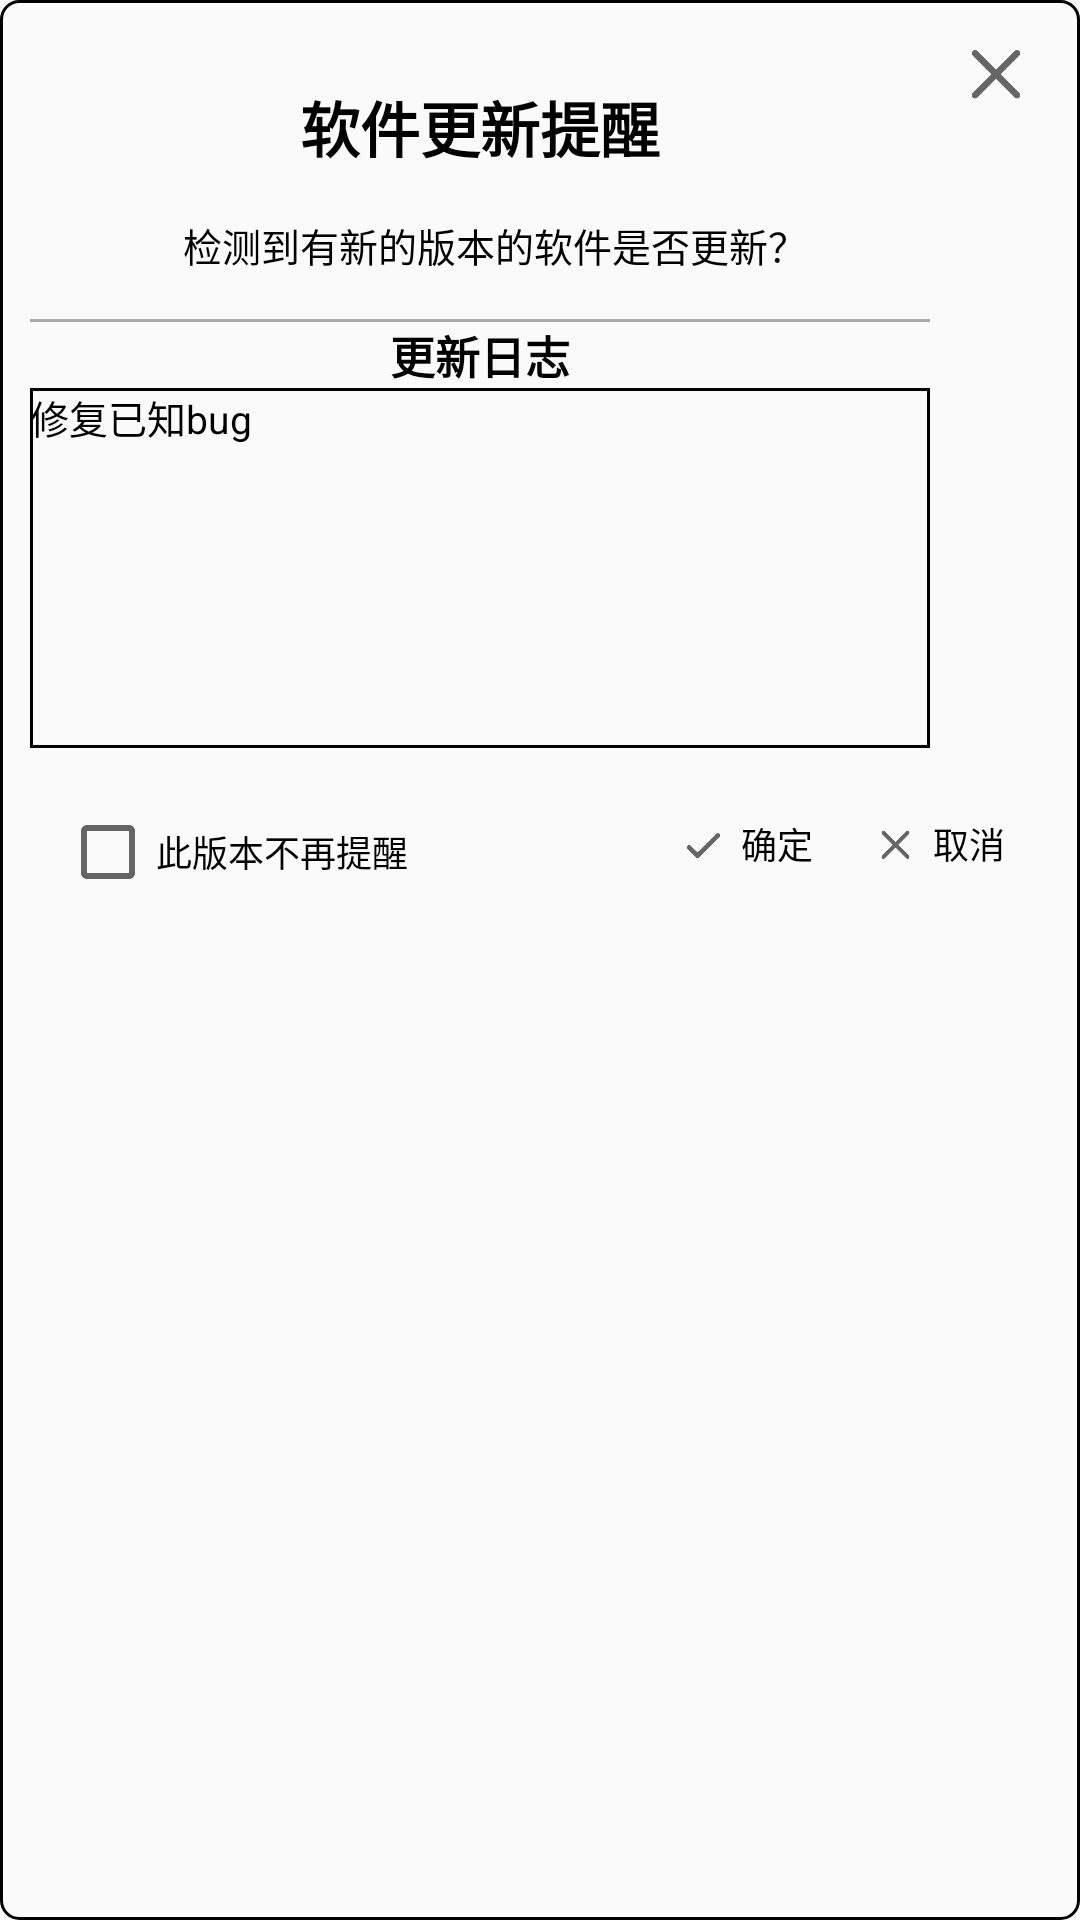

Here is an Android app screen rendered from its layout file. Give the layout XML and the strings, colors and styles it references.
<!-- AndroidManifest.xml: application theme Theme.AppCompat.CustomStyle -->
<!-- res/layout/update_dialog_fragment.xml -->
<?xml version="1.0" encoding="utf-8"?>
<RelativeLayout xmlns:android="http://schemas.android.com/apk/res/android"
    xmlns:app="http://schemas.android.com/apk/res-auto"
    xmlns:tools="http://schemas.android.com/tools"
    android:layout_width="300dp"
    android:layout_height="300dp"
    android:layout_gravity="center"
    android:background="@drawable/edit_text_border"
    android:padding="10dp">

    <LinearLayout
        android:id="@+id/close_layout"
        android:layout_width="wrap_content"
        android:layout_height="wrap_content"
        android:orientation="horizontal"
        android:layout_alignParentEnd="true"
        android:padding="5dp">
        <ImageButton
            android:id="@+id/close_fragment_btn"
            android:layout_width="26dp"
            android:layout_height="26dp"
            android:background="@null"
            android:src="@drawable/decheck_all_btn"
            android:scaleType="centerCrop"
            />
    </LinearLayout>

    <LinearLayout
        android:id="@+id/title_layout"
        android:layout_width="300dp"
        android:layout_height="300dp"
        android:orientation="vertical"
        android:gravity="center"
        >
        <LinearLayout
            android:layout_width="wrap_content"
            android:layout_height="wrap_content"
            android:orientation="vertical"
            android:layout_gravity="center"
            android:layout_marginTop="-75dp">
            <TextView
                android:id="@+id/fragment_title"
                android:layout_width="wrap_content"
                android:layout_height="wrap_content"
                android:layout_marginTop="32dp"
                android:text="软件更新提醒"
                android:textSize="20sp"
                android:textStyle="bold"
                android:textColor="@color/black"
                android:layout_centerInParent="true"
                />

            <View
                android:layout_width="match_parent"
                android:layout_height="15dp"/>
        </LinearLayout>

        <TextView
            android:layout_width="wrap_content"
            android:id="@+id/fragment_message"
            android:layout_height="wrap_content"
            android:textSize="13sp"
            android:textColor="@color/black"
            android:text="检测到有新的版本的软件是否更新？"
            android:paddingLeft="10dp"
            />

        <View
            android:layout_width="match_parent"
            android:layout_height="15dp"/>

        <View
            android:layout_width="match_parent"
            android:layout_height="1dp"
            android:background="@drawable/divider_line"/>

        <TextView
            android:id="@+id/app_update_log_title"
            android:layout_width="wrap_content"
            android:layout_height="wrap_content"
            android:textColor="@color/black"
            android:textStyle="bold"
            android:textSize="15sp"
            android:text="更新日志" />

        <TextView
            android:id="@+id/app_update_log"
            android:scrollbars = "vertical"
            android:layout_width="match_parent"
            android:textColor="@color/black"
            android:textSize="13sp"
            android:layout_height="120dp"
            android:background="@drawable/edit_text_square_border"
            android:text="修复已知bug"
            />
    </LinearLayout>

    <LinearLayout
        android:id="@+id/checkbox_layout"
        android:layout_width="wrap_content"
        android:layout_height="wrap_content"
        android:orientation="horizontal"
        android:layout_alignBottom="@+id/title_layout"
        android:padding="10dp">
        <CheckBox
            android:id="@+id/skip_checkbox"
            android:layout_width="wrap_content"
            android:layout_height="wrap_content"
            android:textSize="12sp"
            android:layout_gravity="left"
            android:text="此版本不再提醒" />

    </LinearLayout>

    <LinearLayout
        android:id="@+id/bottom_btn_layout"
        android:layout_width="wrap_content"
        android:layout_height="wrap_content"
        android:orientation="horizontal"
        android:layout_alignBottom="@id/checkbox_layout"
        android:layout_alignParentEnd="true"
        android:padding="10dp">
        <LinearLayout
            android:id="@+id/confirm_btn_layout"
            android:layout_width="wrap_content"
            android:layout_height="wrap_content"
            android:orientation="horizontal"
            android:layout_gravity="center_horizontal"
            android:background="@drawable/btn_border"
            android:gravity="center"
            android:padding="5dp">

            <ImageButton
                android:id="@+id/confirm_btn"
                android:layout_width="15dp"
                android:layout_height="15dp"
                android:background="@null"
                android:src="@drawable/check_all_btn"
                android:scaleType="centerCrop"/>

            <View
                android:layout_width="5dp"
                android:layout_height="5dp"/>

            <TextView
                android:id="@+id/confirm_btn_text"
                android:layout_width="wrap_content"
                android:layout_height="wrap_content"
                android:textSize="12sp"
                android:textColor="@drawable/bottom_text_selector"
                android:paddingBottom="5dp"
                android:text="确定"/>

        </LinearLayout>

        <View
            android:layout_width="10dp"
            android:layout_height="1dp"/>

        <LinearLayout
            android:id="@+id/cancel_btn_layout"
            android:layout_width="wrap_content"
            android:layout_height="wrap_content"
            android:orientation="horizontal"
            android:layout_gravity="center_horizontal"
            android:background="@drawable/btn_border"
            android:gravity="center"
            android:padding="5dp">

            <ImageButton
                android:id="@+id/cancel_btn"
                android:layout_width="15dp"
                android:layout_height="15dp"
                android:background="@null"
                android:src="@drawable/decheck_all_btn"
                android:scaleType="centerCrop"/>

            <View
                android:layout_width="5dp"
                android:layout_height="5dp"/>

            <TextView
                android:id="@+id/cancel_btn_text"
                android:layout_width="wrap_content"
                android:layout_height="wrap_content"
                android:textSize="12sp"
                android:textColor="@drawable/bottom_text_selector"
                android:paddingBottom="5dp"
                android:text="取消"/>

        </LinearLayout>

    </LinearLayout>

</RelativeLayout>
<!-- resources referenced by this layout -->
<resources>
  <color name="black">#FF000000</color>
  <!-- drawable bottom_text_selector (drawable) -->
  <?xml version="1.0" encoding="utf-8"?>
  <selector xmlns:android="http://schemas.android.com/apk/res/android">
      <item android:color="@color/themeSelected" android:state_pressed="true"/>
      <item android:color="@color/themeSelected" android:state_hovered="true"/>
      <item android:color="@color/black"/>
  </selector>
  <!-- drawable btn_border (drawable) -->
  <?xml version="1.0" encoding="utf-8"?>
  <selector xmlns:android="http://schemas.android.com/apk/res/android">
      <item android:state_pressed="true" android:drawable="@drawable/btn_filled_border"/>
      <item android:state_hovered="true" android:drawable="@drawable/btn_filled_border"/>
      <item android:drawable="@drawable/btn_trans_border"/>
  </selector>
  <!-- drawable check_all_btn (drawable) -->
  <?xml version="1.0" encoding="utf-8"?>
  <selector xmlns:android="http://schemas.android.com/apk/res/android">
      <item android:state_pressed="true" android:drawable="@drawable/check_all_filled"/>
      <item android:state_hovered="true" android:drawable="@drawable/check_all_filled"/>
      <item android:drawable="@drawable/check_all"/>
  </selector>
  <!-- drawable decheck_all_btn (drawable) -->
  <?xml version="1.0" encoding="utf-8"?>
  <selector xmlns:android="http://schemas.android.com/apk/res/android">
      <item android:state_pressed="true" android:drawable="@drawable/decheck_all_filled"/>
      <item android:state_hovered="true" android:drawable="@drawable/decheck_all_filled"/>
      <item android:drawable="@drawable/decheck_all"/>
  </selector>
  <!-- drawable divider_line (drawable) -->
  <?xml version="1.0" encoding="utf-8"?>
  <shape xmlns:android="http://schemas.android.com/apk/res/android">
      <solid android:color="@color/themeDeselected"/>
      <size android:height="1dp"/>
  
  </shape>
  <!-- drawable edit_text_border (drawable) -->
  <shape
      xmlns:android="http://schemas.android.com/apk/res/android"
      android:shape="rectangle">
      <solid
          android:color="@android:color/transparent"/>
  
      <corners
          android:bottomRightRadius="6dp"
          android:bottomLeftRadius="6dp"
          android:topLeftRadius="6dp"
          android:topRightRadius="6dp"/>
      <stroke
          android:color="@color/black"
          android:width="1dp"/>
  </shape>
  <!-- drawable edit_text_square_border (drawable) -->
  <shape
      xmlns:android="http://schemas.android.com/apk/res/android"
      android:shape="rectangle">
      <solid
          android:color="@android:color/transparent"/>
  
      <stroke
          android:color="@color/black"
          android:width="1dp"/>
  </shape>
  <color name="themeSelected">#e300aaff</color>
  <!-- drawable btn_filled_border (drawable) -->
  <shape
      xmlns:android="http://schemas.android.com/apk/res/android"
      android:shape="rectangle">
      <solid
          android:color="@drawable/btn_color_selector"/>
  
      <corners
          android:bottomRightRadius="6dp"
          android:bottomLeftRadius="6dp"
          android:topLeftRadius="6dp"
          android:topRightRadius="6dp"/>
      <stroke
          android:color="@color/themeSelected"
          android:width="1dp"/>
  </shape>
  <color name="themeDeselected">#d69b9b9b</color>
  <color name="white">#FFFFFFFF</color>
  <color name="gray">  #FAFAFA   </color>
  <!-- drawable btn_color_selector (drawable) -->
  <?xml version="1.0" encoding="utf-8"?>
  <selector xmlns:android="http://schemas.android.com/apk/res/android">
      <item android:color="#269b9b9b" android:state_pressed="true"/>
      <item android:color="#269b9b9b" android:state_hovered="true"/>
      <item android:color="@android:color/transparent"/>
  </selector>
</resources>
